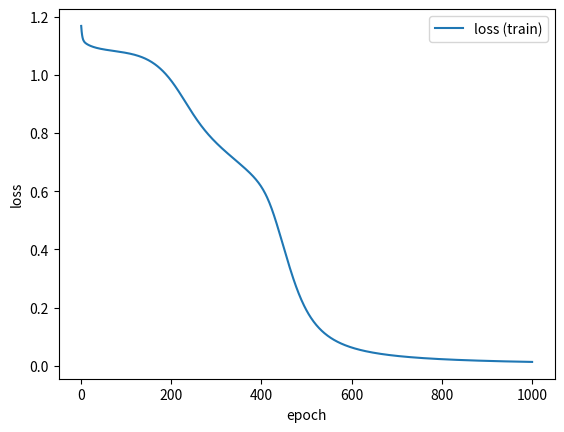
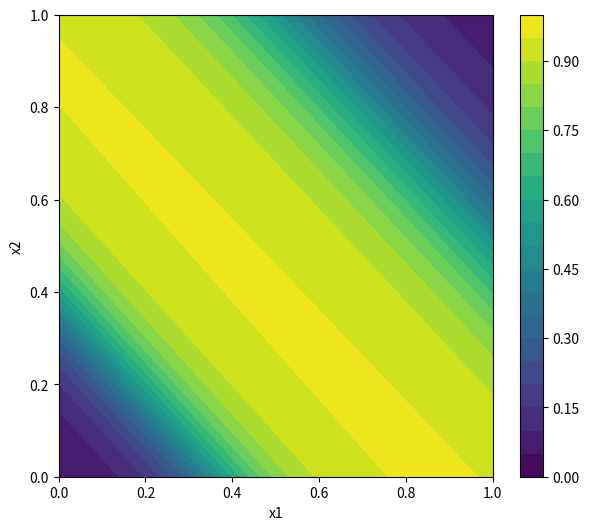
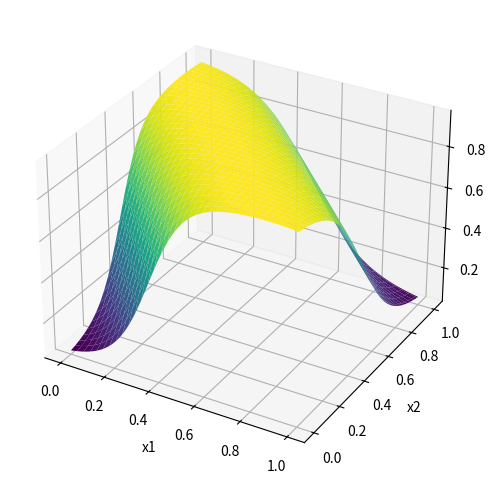

Write Python code to recreate these figures, in order.
import numpy as np
import matplotlib.pyplot as plt

# 入力データと教師ラベル
x = np.asarray([[0,0],[1,0],[0,1],[1,1]], dtype=np.float64)
y_train = np.asarray([0, 1, 1, 0], dtype=np.float64)

# シグモイド関数の定義
def sigmoid(x):
    return 1 / (1 + np.exp(-x))

def sigmoid_grad(x):
    return (1.0 - sigmoid(x)) * sigmoid(x)

# MLPの定義
class MLP:

    def __init__(self, input_size, hidden_size, w_std=0.01):
        self.w1 = w_std * np.random.randn(input_size, hidden_size)
        self.b1 = np.zeros(hidden_size)
        self.w2 = w_std * np.random.randn(hidden_size, 1)
        self.b2 = np.zeros(1)
        self.grads = {}

    def forward(self, x):
        self.h1 = np.dot(x, self.w1) + self.b1
        self.h2 = sigmoid(self.h1)
        self.h3 = np.dot(self.h2, self.w2) + self.b2
        self.y = sigmoid(self.h3)
        return self.y

    def backward(self, x, t):
        self.grads = {}

        dy = -1 * (t - self.y)
        d_h3 = sigmoid_grad(self.h3) * dy
        self.grads['w2'] = np.dot(self.h2.T, d_h3)
        self.grads['b2'] = np.sum(d_h3, axis=0)

        d_h2 = np.dot(d_h3, self.w2.T)
        d_h1 = sigmoid_grad(self.h1) * d_h2
        self.grads['w1'] = np.dot(x.T, d_h1)
        self.grads['b1'] = np.sum(d_h1, axis=0)

    def update_parameters(self, lr=0.1):
        self.w1 -= lr * self.grads['w1']
        self.b1 -= lr * self.grads['b1']
        self.w2 -= lr * self.grads['w2']
        self.b2 -= lr * self.grads['b2']

# モデルのパラメータを表示
def display_model_parameters(model):
  print("w1:", model.w1)
  print("b1:", model.b1)
  print("w2:", model.w2)
  print("b2:", model.b2)

# モデルの作成
input_size = 2
hidden_size = 2
model = MLP(input_size=input_size, hidden_size=hidden_size, w_std=1.0)

# モデルパラメータの初期値を表示
display_model_parameters(model)

# 学習パラメータの設定
num_train_data = 4
epoch_num = 1000
learning_rate = 1.0

epoch_list = []
train_loss_list = []
train_accuracy_list = []

iteration = 0
for epoch in range(1, epoch_num + 1, 1):
    sum_loss = 0.0

    for i in range(0, num_train_data, 1):
        input = x[i:i+1]
        label = y_train[i:i+1]

        y_pred = model.forward(input)

        sum_loss += np.sum(np.power(y_pred - label, 2))

        model.backward(input, label.reshape(-1, 1))
        model.update_parameters(lr=learning_rate)

    # 学習途中のlossの保存
    epoch_list.append(epoch)
    train_loss_list.append(sum_loss)
    print("epoch: {}, loss: {}".format(epoch, sum_loss))

# モデルのパラメータを表示
display_model_parameters(model)

plt.figure()
plt.plot(epoch_list, train_loss_list, label='loss (train)')
plt.xlabel("epoch")     # x軸ラベル
plt.ylabel("loss")      # y軸ラベル
plt.legend()            # 凡例
plt.show()

# x1とx2の生成
x1 = np.linspace(0, 1, 101)  # [0 0.1 ... 1.0]
x2 = np.linspace(0, 1, 101)  # [0 0.1 ... 1.0]
X1, X2 = np.meshgrid(x1, x2)

# 入力x1とx2の出力を計算しvalに代入
val = []

for v in x2:
  for u in x1:
    input = u, v
    val.append(model.forward(input))

val = np.asarray(val)
val = val.reshape(X1.shape)

# 等高線表示(PDFにセーブ)
fig, ax = plt.subplots(figsize=(7,6))
surf = ax.contourf(X1, X2, val, 20, cmap='viridis')
fig.colorbar(surf)
ax.set_xlabel("x1")
ax.set_ylabel("x2")
plt.savefig("MLP-2D.pdf")
plt.show()

# 3D表示 (PDFにセーブ)
fig = plt.figure(figsize=(6,6))
ax = fig.add_subplot(projection='3d')
ax.plot_surface(X1, X2, val, cmap='viridis')
ax.set_xlabel("x1")
ax.set_ylabel("x2")
plt.savefig("MLP-3D.pdf")
plt.show()
